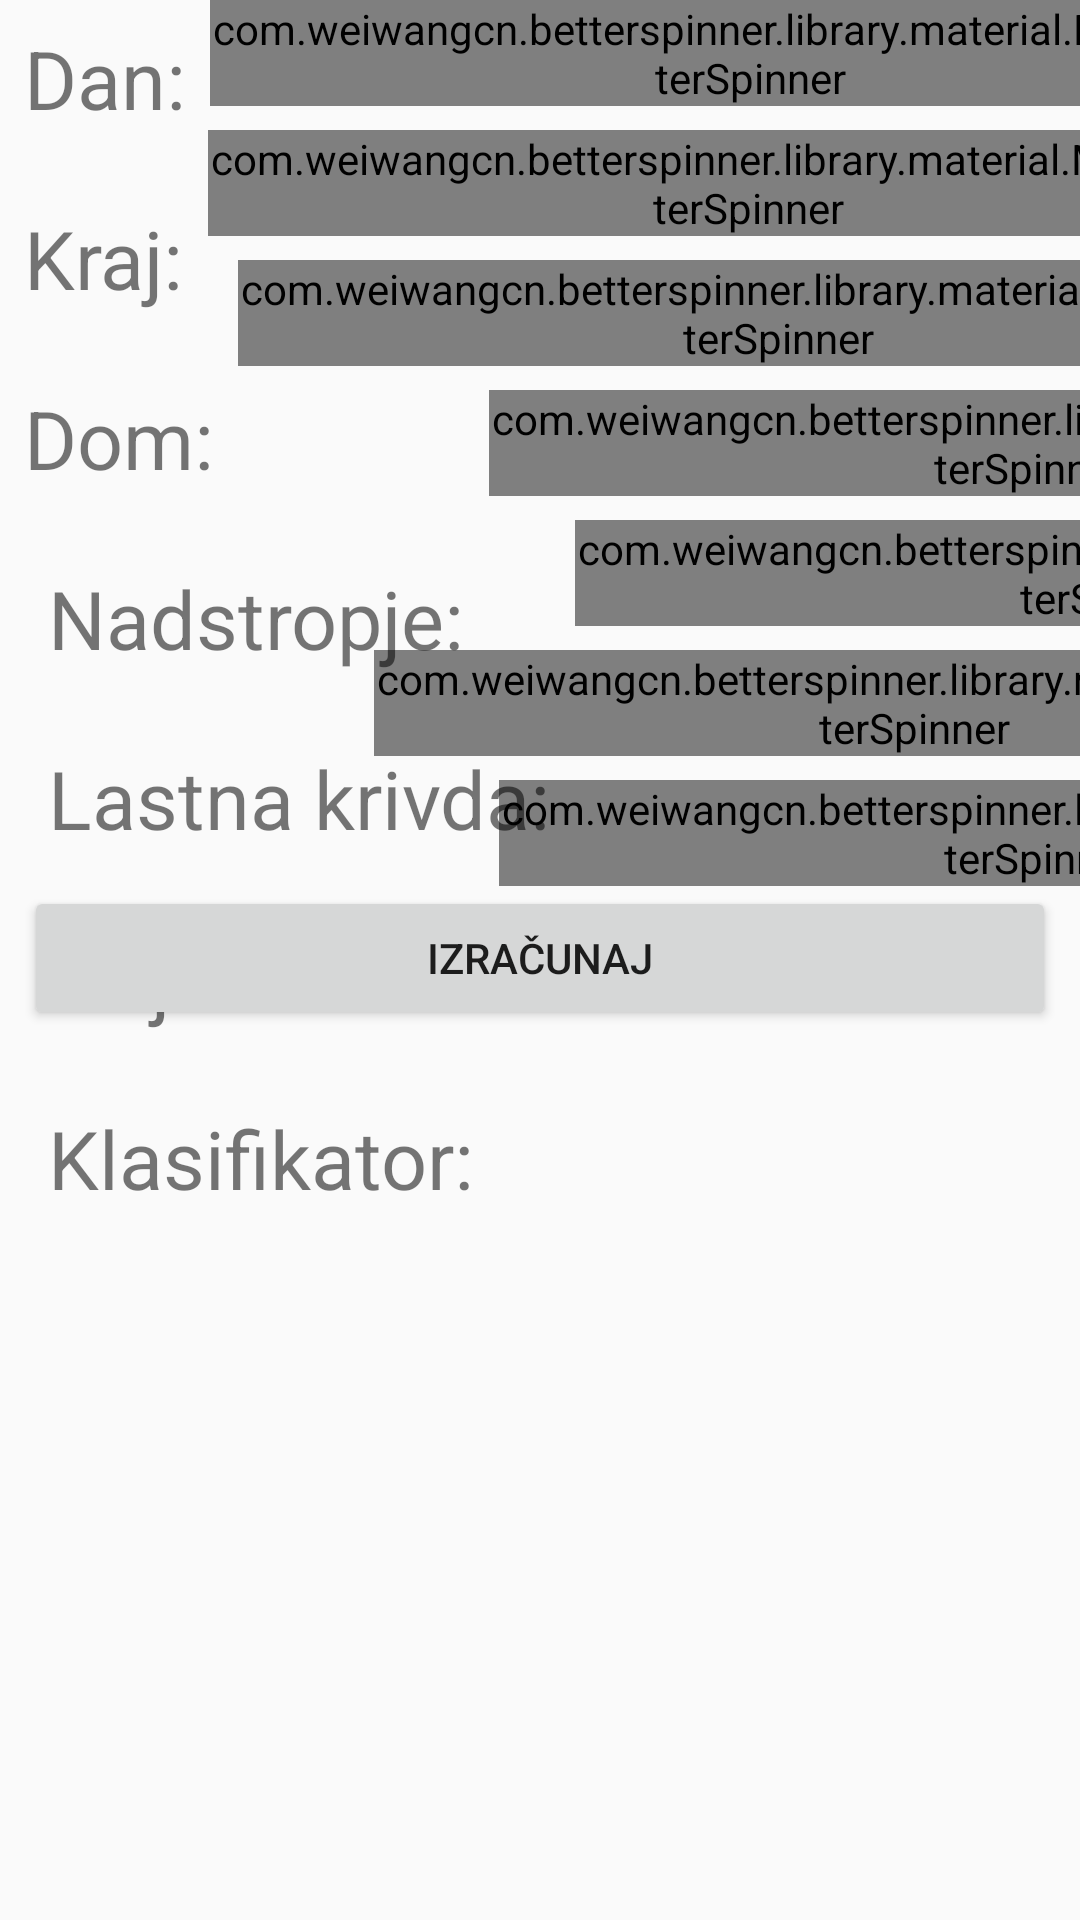

Reconstruct the res/layout file that produces this screen, plus the resources it refers to.
<!-- AndroidManifest.xml: application theme AppTheme -->
<!-- res/layout/activity_weka.xml -->
<?xml version="1.0" encoding="utf-8"?>
<android.support.constraint.ConstraintLayout xmlns:android="http://schemas.android.com/apk/res/android"
    xmlns:app="http://schemas.android.com/apk/res-auto"
    xmlns:tools="http://schemas.android.com/tools"
    android:layout_width="match_parent"
    android:layout_height="match_parent"

    tools:context="com.example.kac.prijavinapako.ActivityWeka">

    <com.weiwangcn.betterspinner.library.material.MaterialBetterSpinner
        android:id='@+id/sDan'
        android:layout_width="0dp"
        android:layout_height="wrap_content"
        android:layout_marginRight="8dp"
        android:layout_marginStart="8dp"
        android:layout_marginLeft="8dp"
        android:layout_marginTop="8dp"
        android:ems="10"
        android:hint="Izberi dan napake"
        android:textColor="@color/colorWhiteTrans"
        android:textColorHint="@color/colorWhiteTrans"
        android:textSize="22sp"
        app:layout_constraintRight_toRightOf="parent"
        app:layout_constraintStart_toEndOf="@+id/textView5"
        app:layout_constraintTop_toTopOf="@+id/guideline" />

    <com.weiwangcn.betterspinner.library.material.MaterialBetterSpinner
        android:id='@+id/sKraj'
        android:layout_width="0dp"
        android:layout_height="wrap_content"
        android:layout_marginRight="8dp"
        android:layout_marginStart="8dp"
        android:layout_marginLeft="8dp"
        android:layout_marginTop="8dp"
        android:ems="10"
        android:hint="Izberi kraj napake"
        android:textColor="@color/colorWhiteTrans"
        android:textColorHint="@color/colorWhiteTrans"
        android:textSize="22sp"
        app:layout_constraintRight_toRightOf="parent"
        app:layout_constraintStart_toEndOf="@+id/textView6"
        app:layout_constraintTop_toBottomOf="@+id/sDan" />

    <com.weiwangcn.betterspinner.library.material.MaterialBetterSpinner
        android:id='@+id/sDom'
        android:layout_width="0dp"
        android:layout_height="wrap_content"
        android:layout_marginRight="8dp"
        android:layout_marginLeft="8dp"
        android:layout_marginStart="8dp"
        android:layout_marginTop="8dp"
        android:ems="10"
        android:hint="Izberi študentski dom"
        android:textColor="@color/colorWhiteTrans"
        android:textColorHint="@color/colorWhiteTrans"
        android:textSize="22sp"
        app:layout_constraintRight_toRightOf="parent"
        app:layout_constraintStart_toEndOf="@+id/textView8"
        app:layout_constraintTop_toBottomOf="@+id/sKraj" />

    <com.weiwangcn.betterspinner.library.material.MaterialBetterSpinner
        android:id='@+id/sNadstropje'
        android:layout_width="0dp"
        android:layout_height="wrap_content"
        android:layout_marginRight="8dp"
        android:layout_marginStart="8dp"
        android:layout_marginLeft="8dp"
        android:layout_marginTop="8dp"
        android:ems="10"
        android:hint="Izberi nadstropje"
        android:textColor="@color/colorWhiteTrans"
        android:textColorHint="@color/colorWhiteTrans"
        android:textSize="22sp"
        app:layout_constraintRight_toRightOf="parent"
        app:layout_constraintStart_toEndOf="@+id/textView7"
        app:layout_constraintTop_toBottomOf="@+id/sDom" />

    <com.weiwangcn.betterspinner.library.material.MaterialBetterSpinner
        android:id='@+id/sKrivda'
        android:layout_width="0dp"
        android:layout_height="wrap_content"
        android:layout_marginRight="8dp"
        android:layout_marginStart="8dp"
        android:layout_marginLeft="8dp"
        android:layout_marginTop="8dp"
        android:ems="10"
        android:hint="Lastna krivda"
        android:textColor="@color/colorWhiteTrans"
        android:textColorHint="@color/colorWhiteTrans"
        android:textSize="22sp"
        app:layout_constraintRight_toRightOf="parent"
        app:layout_constraintStart_toEndOf="@+id/textView9"
        app:layout_constraintTop_toBottomOf="@+id/sNadstropje" />

    <com.weiwangcn.betterspinner.library.material.MaterialBetterSpinner
        android:id='@+id/sNujnost'
        android:layout_width="0dp"
        android:layout_height="wrap_content"
        android:layout_marginRight="8dp"
        android:layout_marginStart="8dp"
        android:layout_marginLeft="8dp"
        android:layout_marginTop="8dp"
        android:ems="10"
        android:hint="Nujnost"
        android:textColor="@color/colorWhiteTrans"
        android:textColorHint="@color/colorWhiteTrans"
        android:textSize="22sp"
        app:layout_constraintRight_toRightOf="parent"
        app:layout_constraintStart_toEndOf="@+id/textView10"
        app:layout_constraintTop_toBottomOf="@+id/sKrivda" />

    <com.weiwangcn.betterspinner.library.material.MaterialBetterSpinner
        android:id='@+id/sKlasifi'
        android:layout_width="0dp"
        android:layout_height="wrap_content"
        android:layout_marginRight="8dp"
        android:layout_marginStart="8dp"
        android:layout_marginLeft="8dp"
        android:layout_marginTop="8dp"
        android:ems="10"
        android:hint="Klasifikator"
        android:textColor="@color/colorWhiteTrans"
        android:textColorHint="@color/colorWhiteTrans"
        android:textSize="22sp"
        app:layout_constraintRight_toRightOf="parent"
        app:layout_constraintStart_toEndOf="@+id/textView4"
        app:layout_constraintTop_toBottomOf="@+id/sNujnost" />

    <Button
        android:id="@+id/racunaj"
        android:layout_width="0dp"
        android:layout_height="wrap_content"
        android:layout_marginEnd="8dp"
        android:layout_marginStart="8dp"
        android:text="Izračunaj"
        app:layout_constraintEnd_toEndOf="parent"
        app:layout_constraintStart_toStartOf="parent"
        app:layout_constraintTop_toBottomOf="@+id/sKlasifi" />

    <TextView
        android:id="@+id/textView4"
        android:layout_width="wrap_content"
        android:layout_height="wrap_content"
        android:layout_marginStart="16dp"
        android:layout_marginLeft="8dp"
        android:layout_marginTop="24dp"
        android:text="Klasifikator:"
        android:textSize="27sp"
        app:layout_constraintStart_toStartOf="parent"
        app:layout_constraintTop_toBottomOf="@+id/textView10" />

    <TextView
        android:id="@+id/textView10"
        android:layout_width="wrap_content"
        android:layout_height="wrap_content"
        android:layout_marginStart="16dp"
        android:layout_marginLeft="8dp"
        android:layout_marginTop="24dp"
        android:text="Nujnost:"
        android:textSize="27sp"
        app:layout_constraintStart_toStartOf="parent"
        app:layout_constraintTop_toBottomOf="@+id/textView9" />

    <TextView
        android:id="@+id/textView9"
        android:layout_width="wrap_content"
        android:layout_height="wrap_content"
        android:layout_marginStart="16dp"
        android:layout_marginLeft="8dp"
        android:layout_marginTop="24dp"
        android:text="Lastna krivda:"
        android:textSize="27sp"
        app:layout_constraintStart_toStartOf="parent"
        app:layout_constraintTop_toBottomOf="@+id/textView7" />

    <TextView
        android:id="@+id/textView8"
        android:layout_width="wrap_content"
        android:layout_height="wrap_content"
        android:layout_marginStart="8dp"
        android:layout_marginLeft="8dp"
        android:layout_marginTop="24dp"
        android:text="Dom:"
        android:textSize="27sp"
        app:layout_constraintStart_toStartOf="parent"
        app:layout_constraintTop_toBottomOf="@+id/textView6" />

    <TextView
        android:id="@+id/textView7"
        android:layout_width="wrap_content"
        android:layout_height="wrap_content"
        android:layout_marginStart="16dp"
        android:layout_marginLeft="8dp"
        android:layout_marginTop="24dp"
        android:text="Nadstropje:"
        android:textSize="27sp"
        app:layout_constraintStart_toStartOf="parent"
        app:layout_constraintTop_toBottomOf="@+id/textView8" />

    <TextView
        android:id="@+id/textView6"
        android:layout_width="wrap_content"
        android:layout_height="wrap_content"
        android:layout_marginStart="8dp"
        android:layout_marginLeft="8dp"
        android:layout_marginTop="24dp"
        android:text="Kraj:"
        android:textSize="27sp"
        app:layout_constraintStart_toStartOf="parent"
        app:layout_constraintTop_toBottomOf="@+id/textView5" />

    <TextView
        android:id="@+id/textView5"
        android:layout_width="wrap_content"
        android:layout_height="wrap_content"
        android:layout_marginStart="8dp"
        android:layout_marginLeft="8dp"
        android:layout_marginTop="8dp"
        android:text="Dan:"
        android:textSize="27sp"
        app:layout_constraintStart_toStartOf="parent"
        app:layout_constraintTop_toTopOf="parent" />

</android.support.constraint.ConstraintLayout>
<!-- resources referenced by this layout -->
<resources>
  <color name="colorWhiteTrans">#99FFFFFF</color>
  <style name="AppTheme" parent="Theme.AppCompat.Light.DarkActionBar">
          
          <item name="colorPrimary">@color/colorPrimary</item>
          <item name="colorPrimaryDark">@color/colorPrimaryDark</item>
          <item name="colorAccent">@color/colorAccent</item>
      </style>
  <color name="colorPrimary">#3f51b5</color>
  <color name="colorPrimaryDark">#303F9F</color>
  <color name="colorAccent">#ffffff</color>
</resources>
